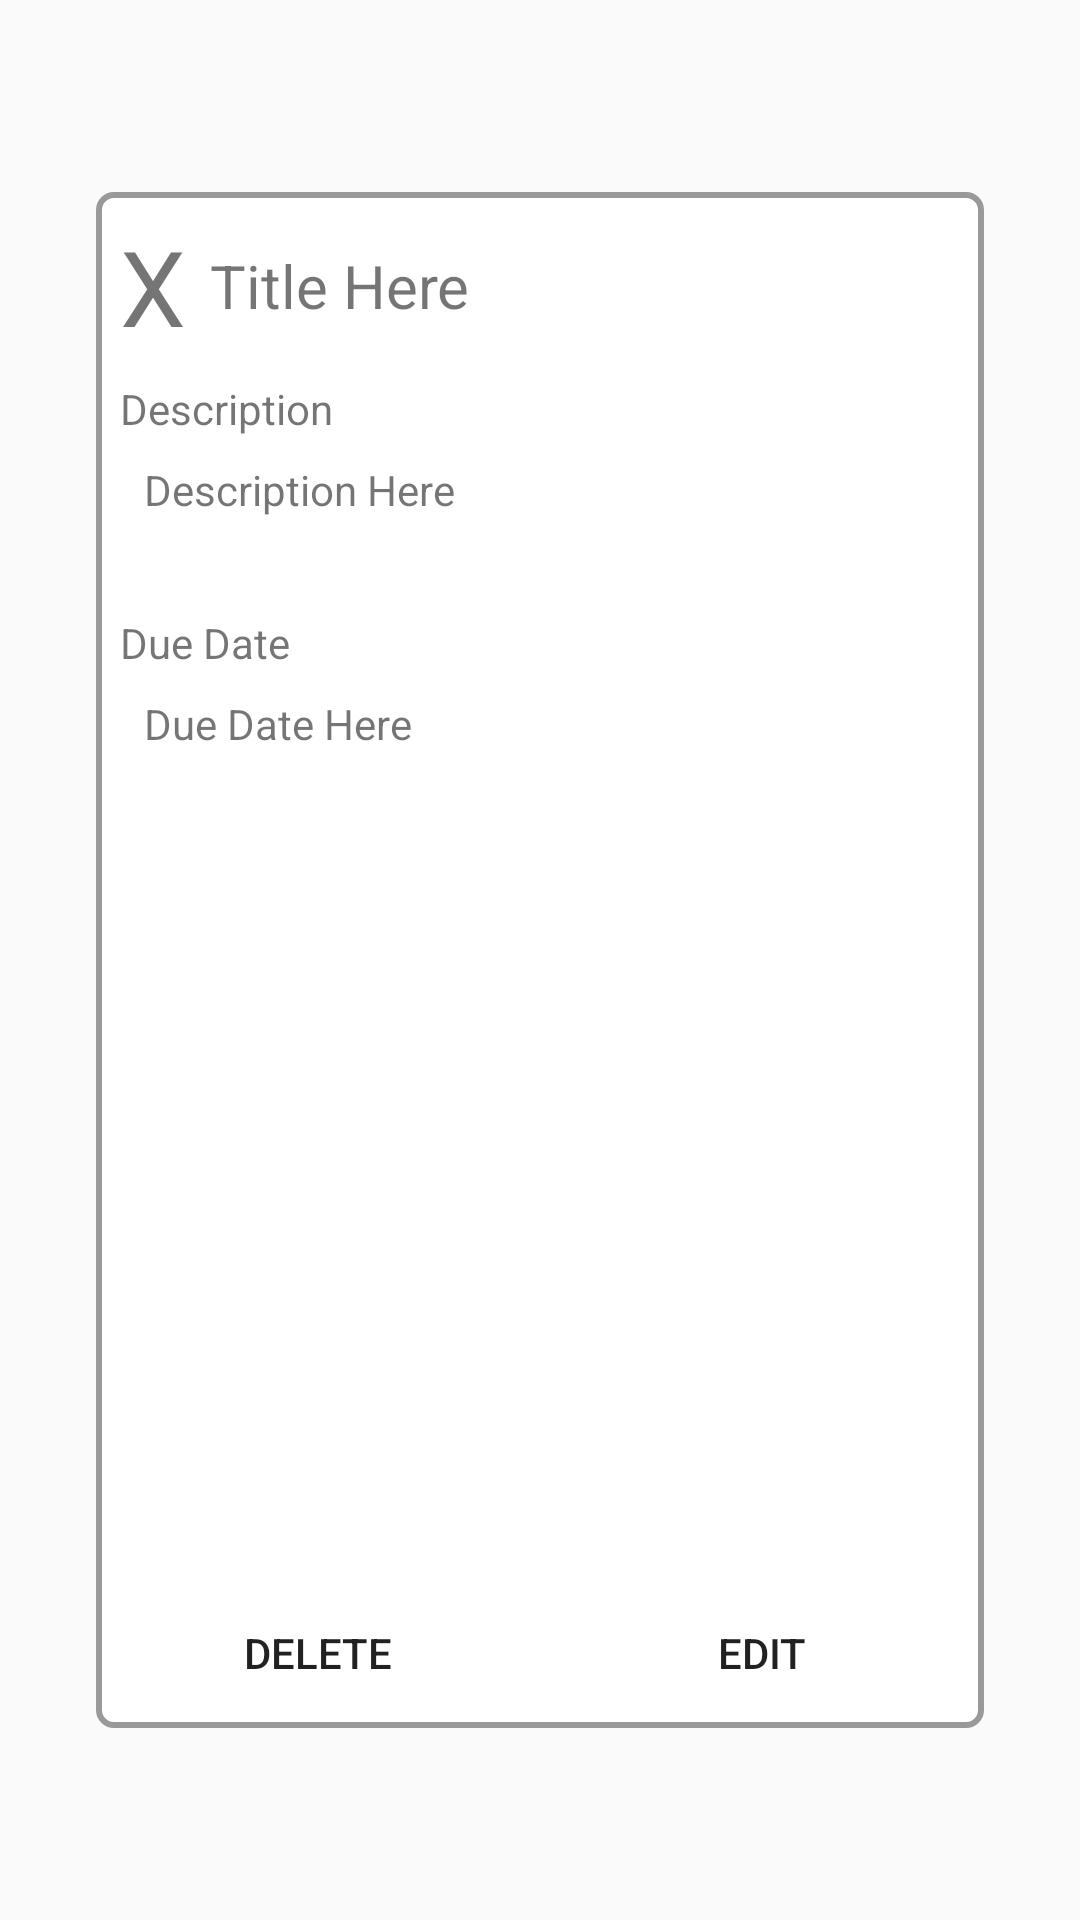

Reconstruct the res/layout file that produces this screen, plus the resources it refers to.
<!-- AndroidManifest.xml: application theme AppTheme -->
<!-- res/layout/main_popup.xml -->
<?xml version="1.0" encoding="utf-8"?>
<androidx.constraintlayout.widget.ConstraintLayout
        xmlns:android="http://schemas.android.com/apk/res/android"
        xmlns:app="http://schemas.android.com/apk/res-auto"
        android:layout_width="match_parent"
        android:layout_height="match_parent">
    <LinearLayout
            android:layout_width="match_parent"
            android:layout_height="match_parent"
            android:orientation="vertical"
            android:background="@drawable/task_outer_border" app:layout_constraintStart_toStartOf="parent"
            android:layout_marginStart="32dp" android:layout_marginTop="64dp" app:layout_constraintTop_toTopOf="parent"
            app:layout_constraintEnd_toEndOf="parent" android:layout_marginEnd="32dp" android:layout_marginBottom="64dp"
            app:layout_constraintBottom_toBottomOf="parent">
        <LinearLayout
                android:orientation="horizontal"
                android:layout_width="match_parent"
                android:layout_height="wrap_content"
                android:id="@+id/linearLayout4" app:layout_constraintStart_toStartOf="parent"
                android:layout_marginStart="8dp" android:layout_marginTop="8dp"
                app:layout_constraintTop_toTopOf="parent"
                app:layout_constraintEnd_toEndOf="parent" android:layout_marginEnd="8dp"
                android:gravity="center_vertical" android:layout_weight="0">
            <TextView
                    android:text="X"
                    android:layout_width="wrap_content"
                    android:layout_height="wrap_content"
                    android:id="@+id/x_view" android:textSize="35sp"
                    android:gravity="center"
                    android:layout_marginTop="0dp"
                    android:layout_marginStart="0dp" android:layout_weight="0"/>
            <TextView
                    android:text="Title Here"
                    android:layout_width="match_parent"
                    android:layout_height="wrap_content" android:id="@+id/title" android:layout_weight="1"
                    android:layout_marginLeft="8dp" android:textSize="20sp" android:layout_marginRight="8dp"/>
        </LinearLayout>
        <LinearLayout
                android:orientation="vertical"
                android:layout_width="match_parent"
                android:layout_height="match_parent"
                android:layout_marginBottom="8dp"
                app:layout_constraintBottom_toTopOf="@+id/linearLayout"
                app:layout_constraintStart_toStartOf="parent" android:layout_marginStart="8dp"
                app:layout_constraintEnd_toEndOf="parent" android:layout_marginEnd="8dp" android:id="@+id/linearLayout3"
                android:layout_marginTop="8dp" app:layout_constraintTop_toBottomOf="@+id/linearLayout4"
                android:layout_weight="1">
            <TextView
                    android:text="@string/createTask_description"
                    android:layout_width="match_parent"
                    android:layout_height="wrap_content" android:id="@+id/textView8" android:layout_marginBottom="8dp"/>
            <TextView
                    android:text="Description Here"
                    android:layout_width="match_parent"
                    android:layout_height="wrap_content" android:id="@+id/descript" android:layout_marginBottom="32dp"
                    android:scrollbars="vertical" android:layout_marginLeft="8dp"/>
            <TextView
                    android:text="@string/createTask_dueDate"
                    android:layout_width="match_parent"
                    android:layout_height="wrap_content" android:id="@+id/textView10"
                    android:layout_marginBottom="8dp"/>
            <TextView
                    android:text="Due Date Here"
                    android:layout_width="match_parent"
                    android:layout_height="wrap_content" android:id="@+id/dueDate" android:layout_marginLeft="8dp"/>
        </LinearLayout>
        <LinearLayout
                android:orientation="horizontal"
                android:layout_width="match_parent"
                android:layout_height="50dp"
                app:layout_constraintBottom_toBottomOf="parent" android:id="@+id/linearLayout"
                app:layout_constraintStart_toStartOf="parent"
                app:layout_constraintEnd_toEndOf="parent"
                android:layout_weight="0">
            <Button
                    android:text="@string/popup_delete"
                    android:layout_width="match_parent"
                    android:layout_height="match_parent" android:id="@+id/del_but" android:layout_weight="1"
                    android:background="?android:attr/selectableItemBackground"/>
            <Button
                    android:text="@string/popup_edit"
                    android:layout_width="match_parent"
                    android:layout_height="match_parent" android:id="@+id/ed_but" android:layout_weight="1"
                    android:background="?android:attr/selectableItemBackground"/>
        </LinearLayout>
    </LinearLayout>
</androidx.constraintlayout.widget.ConstraintLayout>
<!-- resources referenced by this layout -->
<resources>
  <!-- drawable task_outer_border (drawable) -->
  <?xml version="1.0" encoding="utf-8"?>
  <shape xmlns:android="http://schemas.android.com/apk/res/android">
      <solid android:color="#FFFFFF"/>
      <stroke android:width="@dimen/borderWid" android:color="#999999"/>
      <corners android:radius="@dimen/borderRad"/>
      <padding android:left="0dip" android:top="0dip" android:right="0dip" android:bottom="0dip" />
  </shape>
  <string name="createTask_description">Description</string>
  <string name="createTask_dueDate">Due Date</string>
  <string name="popup_delete">Delete</string>
  <string name="popup_edit">Edit</string>
  <style name="AppTheme" parent="Theme.AppCompat.Light.NoActionBar">
          
          <item name="colorPrimary">@color/colorPrimary</item>
          <item name="colorPrimaryDark">@color/colorPrimaryDark</item>
          <item name="colorAccent">@color/colorAccent</item>
  
      </style>
  <dimen name="borderWid">2dp</dimen>
  <dimen name="borderRad">5dp</dimen>
  <color name="colorPrimary">#008577</color>
  <color name="colorPrimaryDark">#00574B</color>
  <color name="colorAccent">#D81B60</color>
</resources>
